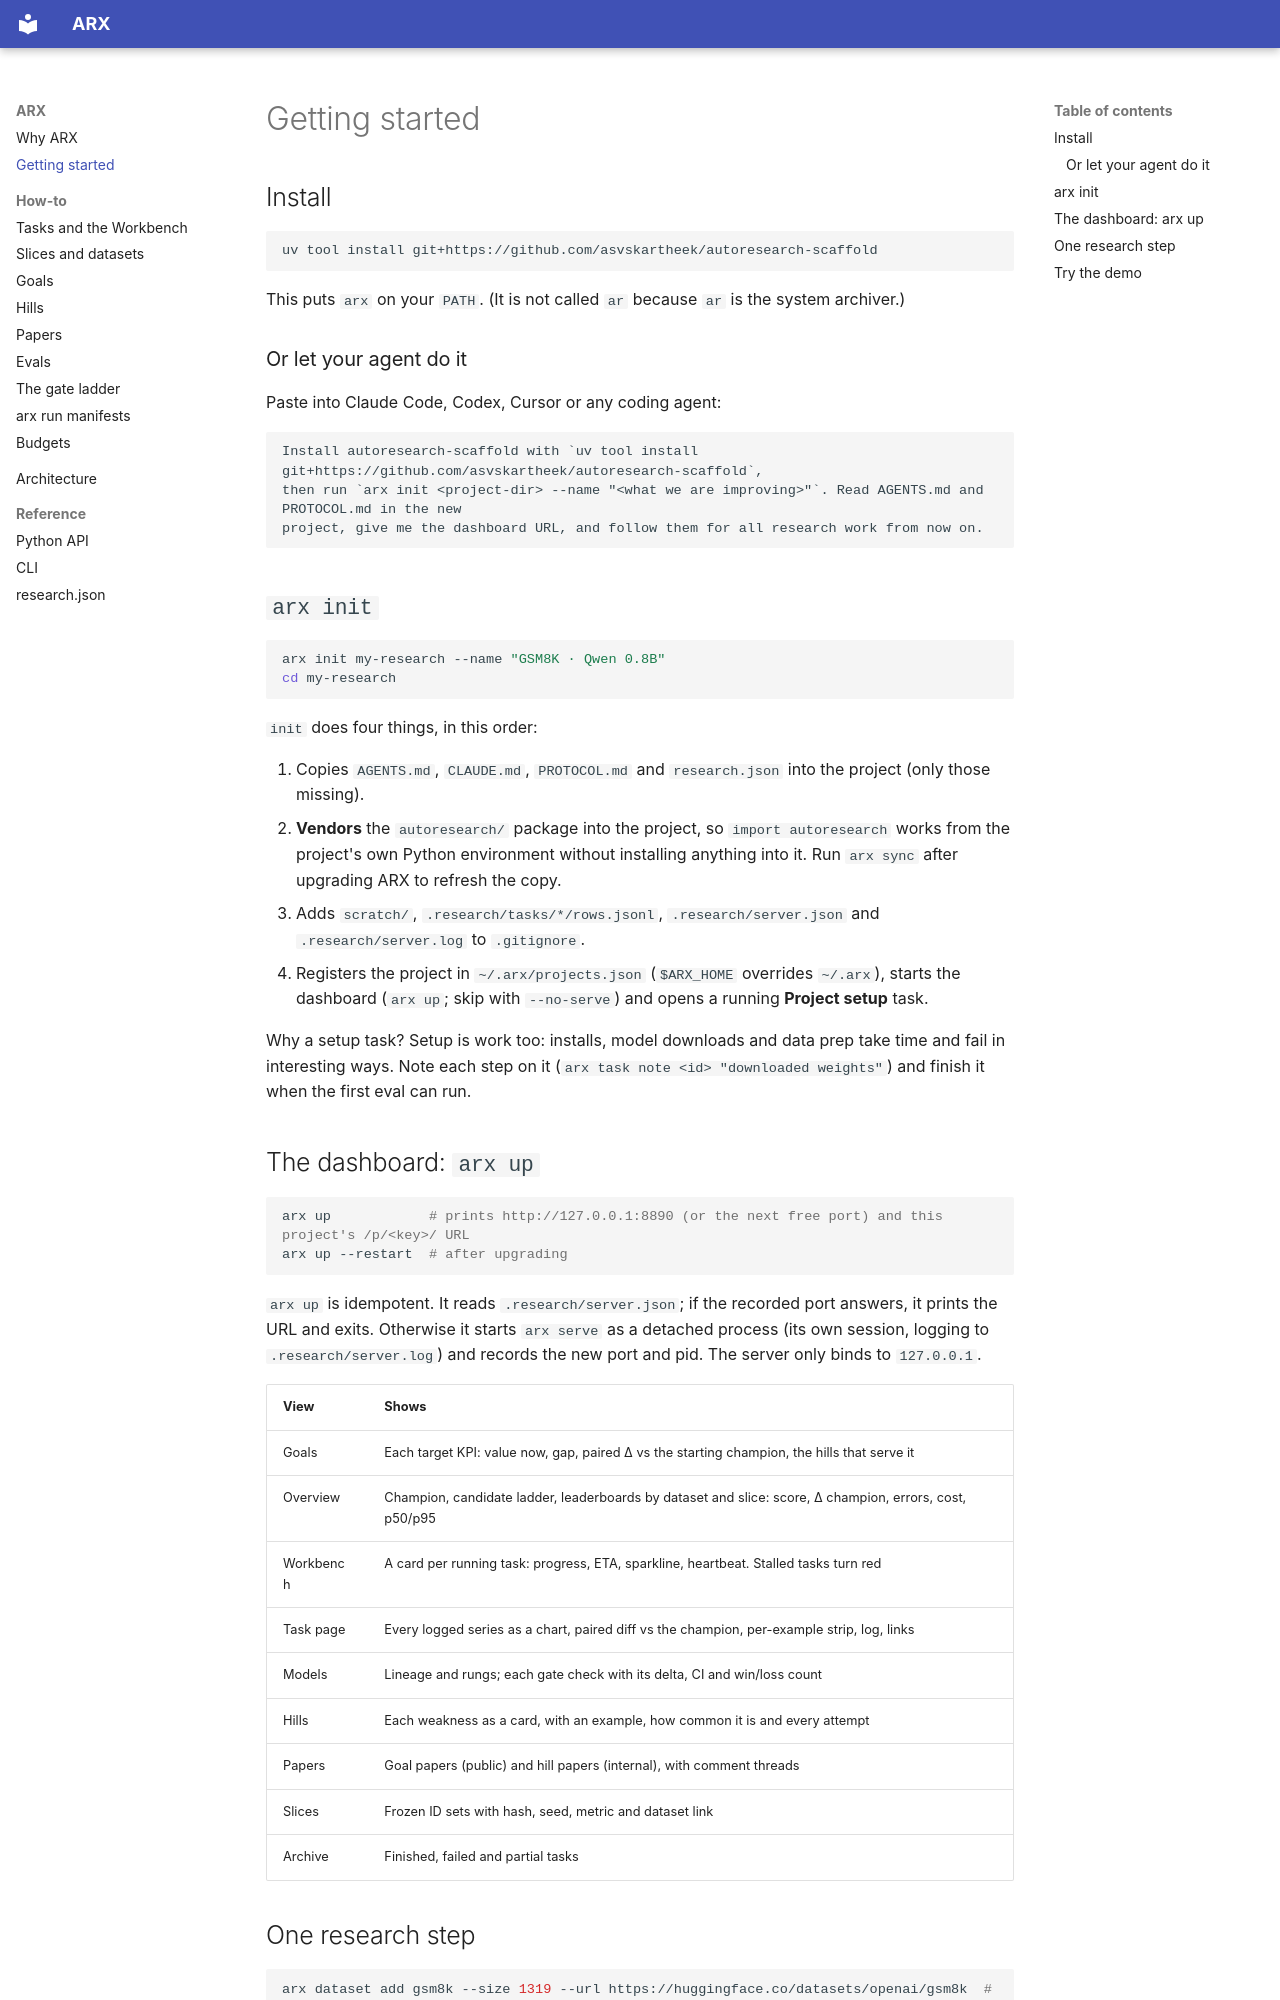

repository: asvskartheek/autoresearch-scaffold · page: getting-started/index.html · generator: mkdocs

# Getting started

## Install

```bash
uv tool install git+https://github.com/asvskartheek/autoresearch-scaffold
```

This puts `arx` on your `PATH`. (It is not called `ar` because `ar` is the system archiver.)

### Or let your agent do it

Paste into Claude Code, Codex, Cursor or any coding agent:

```text
Install autoresearch-scaffold with `uv tool install git+https://github.com/asvskartheek/autoresearch-scaffold`,
then run `arx init <project-dir> --name "<what we are improving>"`. Read AGENTS.md and PROTOCOL.md in the new
project, give me the dashboard URL, and follow them for all research work from now on.
```

## `arx init`

```bash
arx init my-research --name "GSM8K · Qwen 0.8B"
cd my-research
```

`init` does four things, in this order:

1. Copies `AGENTS.md`, `CLAUDE.md`, `PROTOCOL.md` and `research.json` into the project (only those missing).
2. **Vendors** the `autoresearch/` package into the project, so `import autoresearch` works from the project's own
   Python environment without installing anything into it. Run `arx sync` after upgrading ARX to refresh the copy.
3. Adds `scratch/`, `.research/tasks/*/rows.jsonl`, `.research/server.json` and `.research/server.log` to `.gitignore`.
4. Registers the project in `~/.arx/projects.json` (`$ARX_HOME` overrides `~/.arx`), starts the dashboard
   (`arx up`; skip with `--no-serve`) and opens a running **Project setup** task.

Why a setup task? Setup is work too: installs, model downloads and data prep take time and fail in interesting ways.
Note each step on it (`arx task note <id> "downloaded weights"`) and finish it when the first eval can run.

## The dashboard: `arx up`

```bash
arx up            # prints http://127.0.0.1:8890 (or the next free port) and this project's /p/<key>/ URL
arx up --restart  # after upgrading
```

`arx up` is idempotent. It reads `.research/server.json`; if the recorded port answers, it prints the URL and
exits. Otherwise it starts `arx serve` as a detached process (its own session, logging to `.research/server.log`)
and records the new port and pid. The server only binds to `127.0.0.1`.

| View | Shows |
|---|---|
| Goals | Each target KPI: value now, gap, paired Δ vs the starting champion, the hills that serve it |
| Overview | Champion, candidate ladder, leaderboards by dataset and slice: score, Δ champion, errors, cost, p50/p95 |
| Workbench | A card per running task: progress, ETA, sparkline, heartbeat. Stalled tasks turn red |
| Task page | Every logged series as a chart, paired diff vs the champion, per-example strip, log, links |
| Models | Lineage and rungs; each gate check with its delta, CI and win/loss count |
| Hills | Each weakness as a card, with an example, how common it is and every attempt |
| Papers | Goal papers (public) and hill papers (internal), with comment threads |
| Slices | Frozen ID sets with hash, seed, metric and dataset link |
| Archive | Finished, failed and partial tasks |
